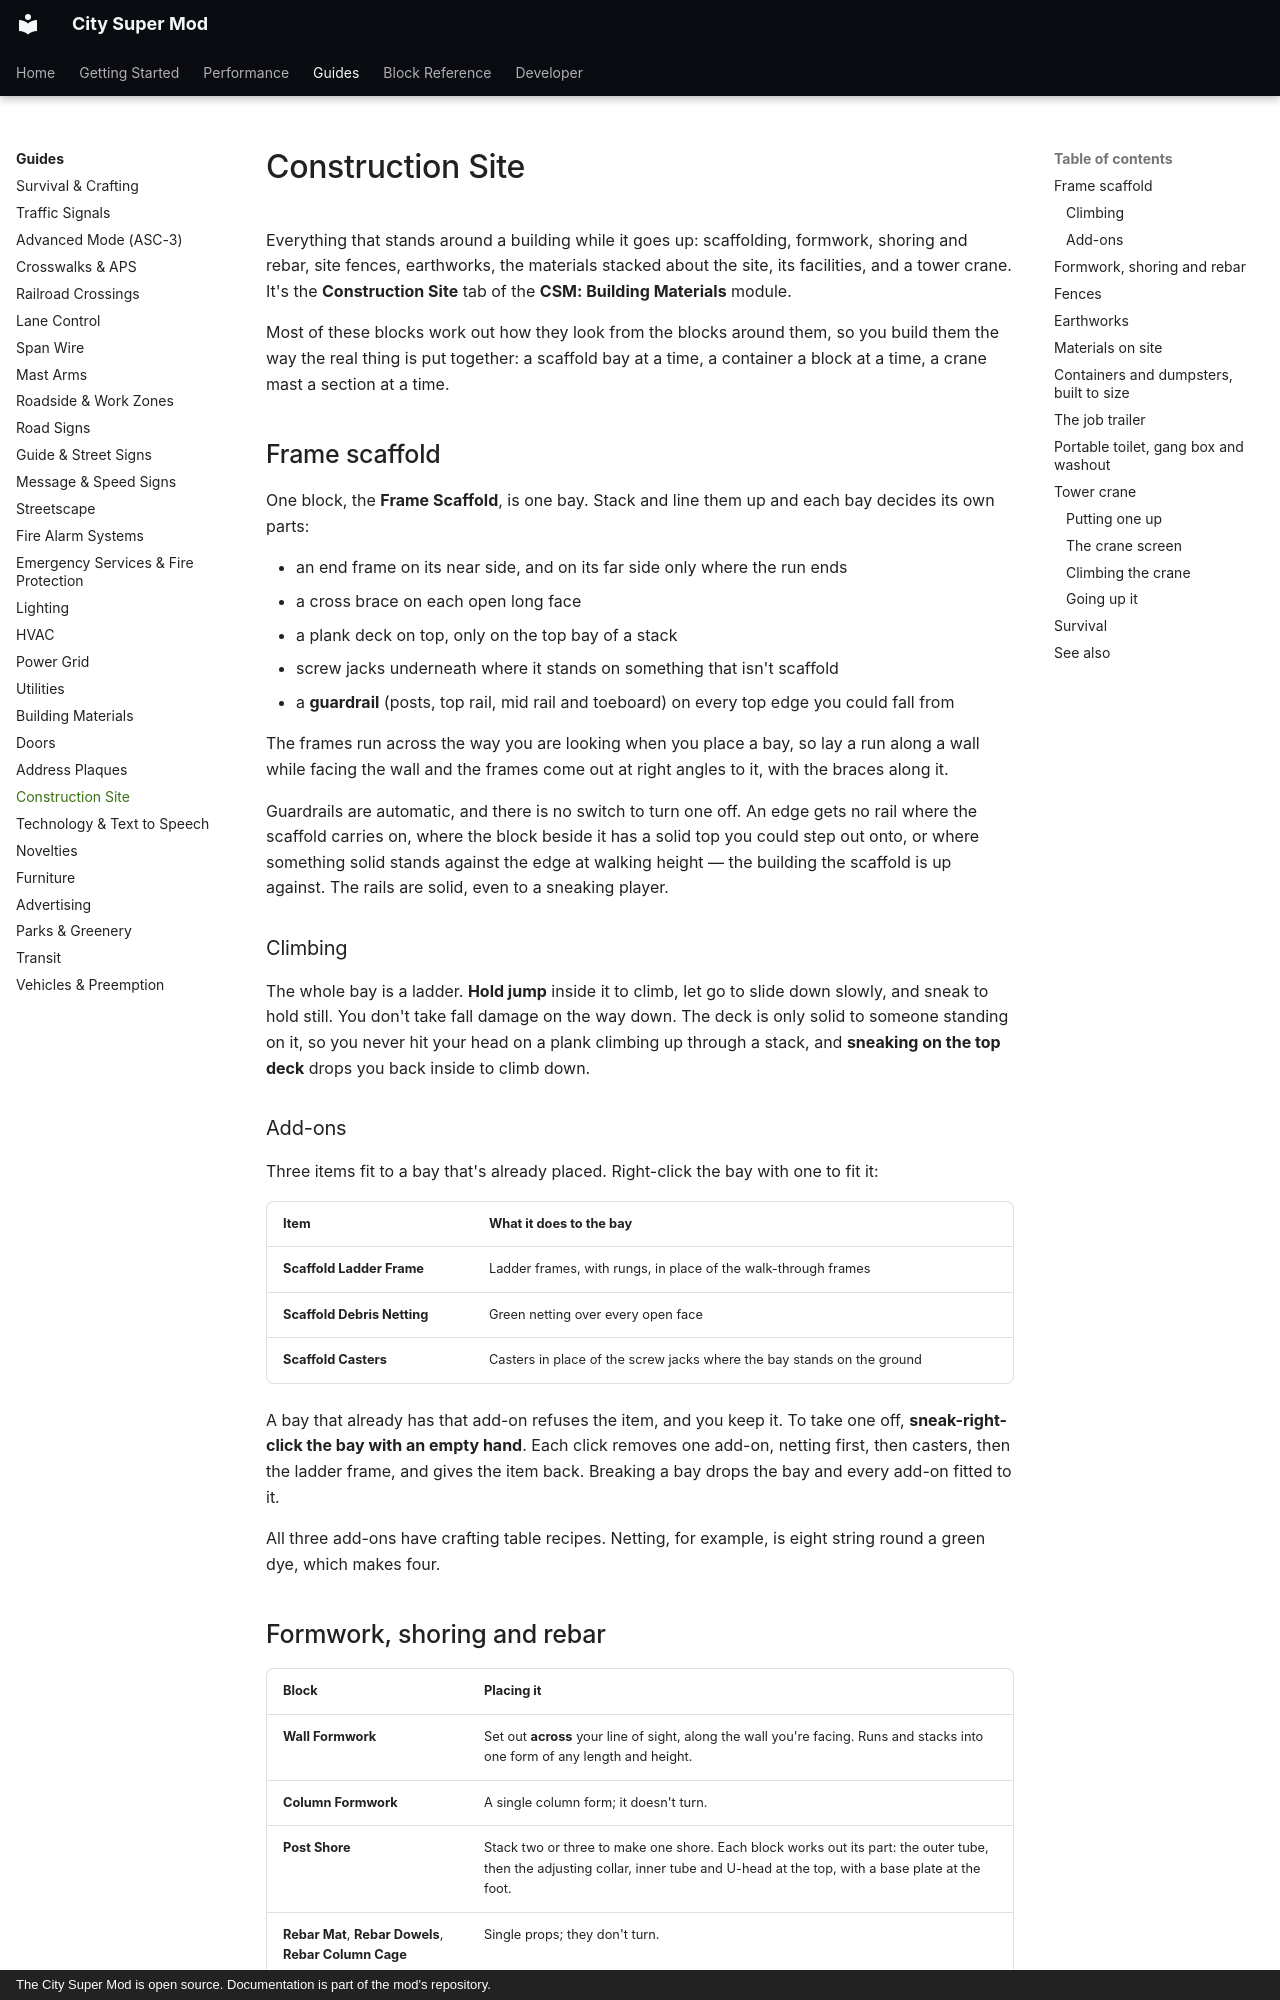

repository: Mica-Technologies/minecraft-city-super-mod · page: guides/construction-site/index.html · generator: mkdocs · copyright: The City Super Mod is open source. Documentation is part of the mod's repository.

# Construction Site

Everything that stands around a building while it goes up: scaffolding, formwork, shoring and
rebar, site fences, earthworks, the materials stacked about the site, its facilities, and a tower
crane. It's the **Construction Site** tab of the **CSM: Building Materials** module.

Most of these blocks work out how they look from the blocks around them, so you build them the
way the real thing is put together: a scaffold bay at a time, a container a block at a time, a
crane mast a section at a time.

## Frame scaffold

One block, the **Frame Scaffold**, is one bay. Stack and line them up and each bay decides its own
parts:

- an end frame on its near side, and on its far side only where the run ends
- a cross brace on each open long face
- a plank deck on top, only on the top bay of a stack
- screw jacks underneath where it stands on something that isn't scaffold
- a **guardrail** (posts, top rail, mid rail and toeboard) on every top edge you could fall from

The frames run across the way you are looking when you place a bay, so lay a run along a wall
while facing the wall and the frames come out at right angles to it, with the braces along it.

Guardrails are automatic, and there is no switch to turn one off. An edge gets no rail where the
scaffold carries on, where the block beside it has a solid top you could step out onto, or where
something solid stands against the edge at walking height — the building the scaffold is up
against. The rails are solid, even to a sneaking player.

### Climbing

The whole bay is a ladder. **Hold jump** inside it to climb, let go to slide down slowly, and
sneak to hold still. You don't take fall damage on the way down. The deck is only solid to
someone standing on it, so you never hit your head on a plank climbing up through a stack, and
**sneaking on the top deck** drops you back inside to climb down.

### Add-ons

Three items fit to a bay that's already placed. Right-click the bay with one to fit it:

| Item | What it does to the bay |
|---|---|
| **Scaffold Ladder Frame** | Ladder frames, with rungs, in place of the walk-through frames |
| **Scaffold Debris Netting** | Green netting over every open face |
| **Scaffold Casters** | Casters in place of the screw jacks where the bay stands on the ground |

A bay that already has that add-on refuses the item, and you keep it. To take one off,
**sneak-right-click the bay with an empty hand**. Each click removes one add-on, netting first,
then casters, then the ladder frame, and gives the item back. Breaking a bay drops the bay and
every add-on fitted to it.

All three add-ons have crafting table recipes. Netting, for example, is eight string round a green
dye, which makes four.

## Formwork, shoring and rebar

| Block | Placing it |
|---|---|
| **Wall Formwork** | Set out **across** your line of sight, along the wall you're facing. Runs and stacks into one form of any length and height. |
| **Column Formwork** | A single column form; it doesn't turn. |
| **Post Shore** | Stack two or three to make one shore. Each block works out its part: the outer tube, then the adjusting collar, inner tube and U-head at the top, with a base plate at the foot. |
| **Rebar Mat**, **Rebar Dowels**, **Rebar Column Cage** | Single props; they don't turn. |
| **Rebar Bundle** | Lies **along** your line of sight. |
